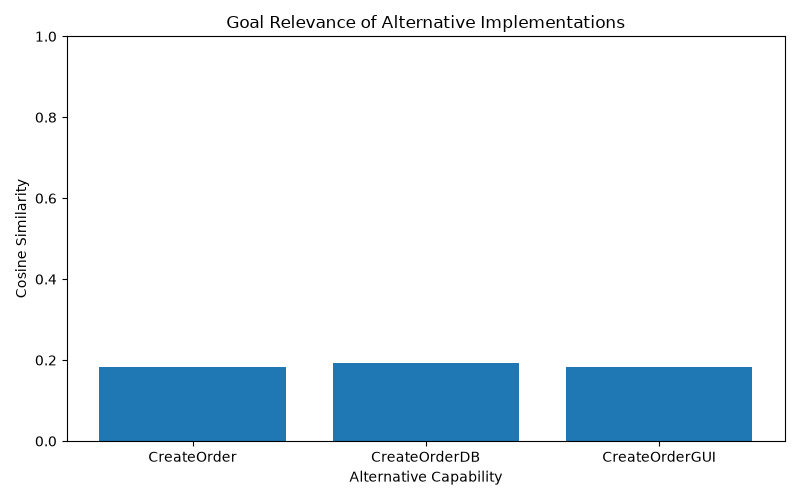

Data behind this chart, as committed beside it:
Capability, Goal Similarity
CreateOrder, 0.1826
CreateOrderDB, 0.1925
CreateOrderGUI, 0.1826
